Photos from the image-classification dataset "dataset" in the GitHub repository shreyashreya07/Citrus-Disease-Detection-System-MobileNetV2. Its 4 classes are: black spot, canker, greening, healthy.

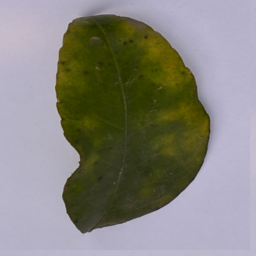
Label: greening

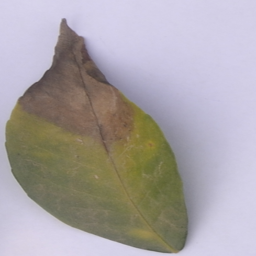
Label: black spot

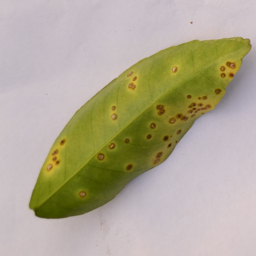
Label: canker

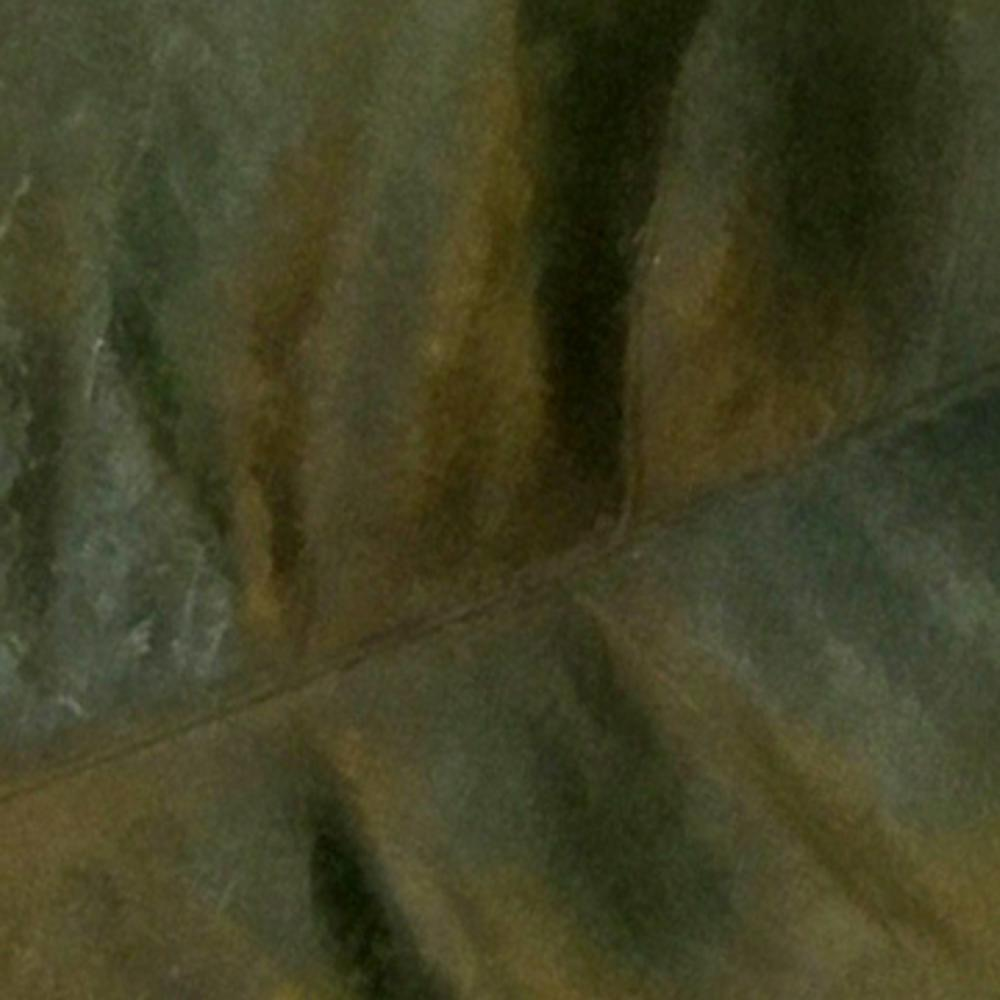
Label: healthy

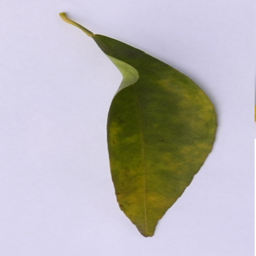
Label: greening

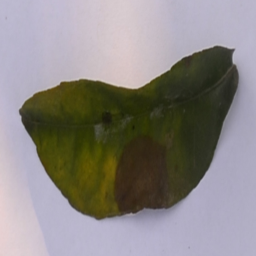
Label: black spot
